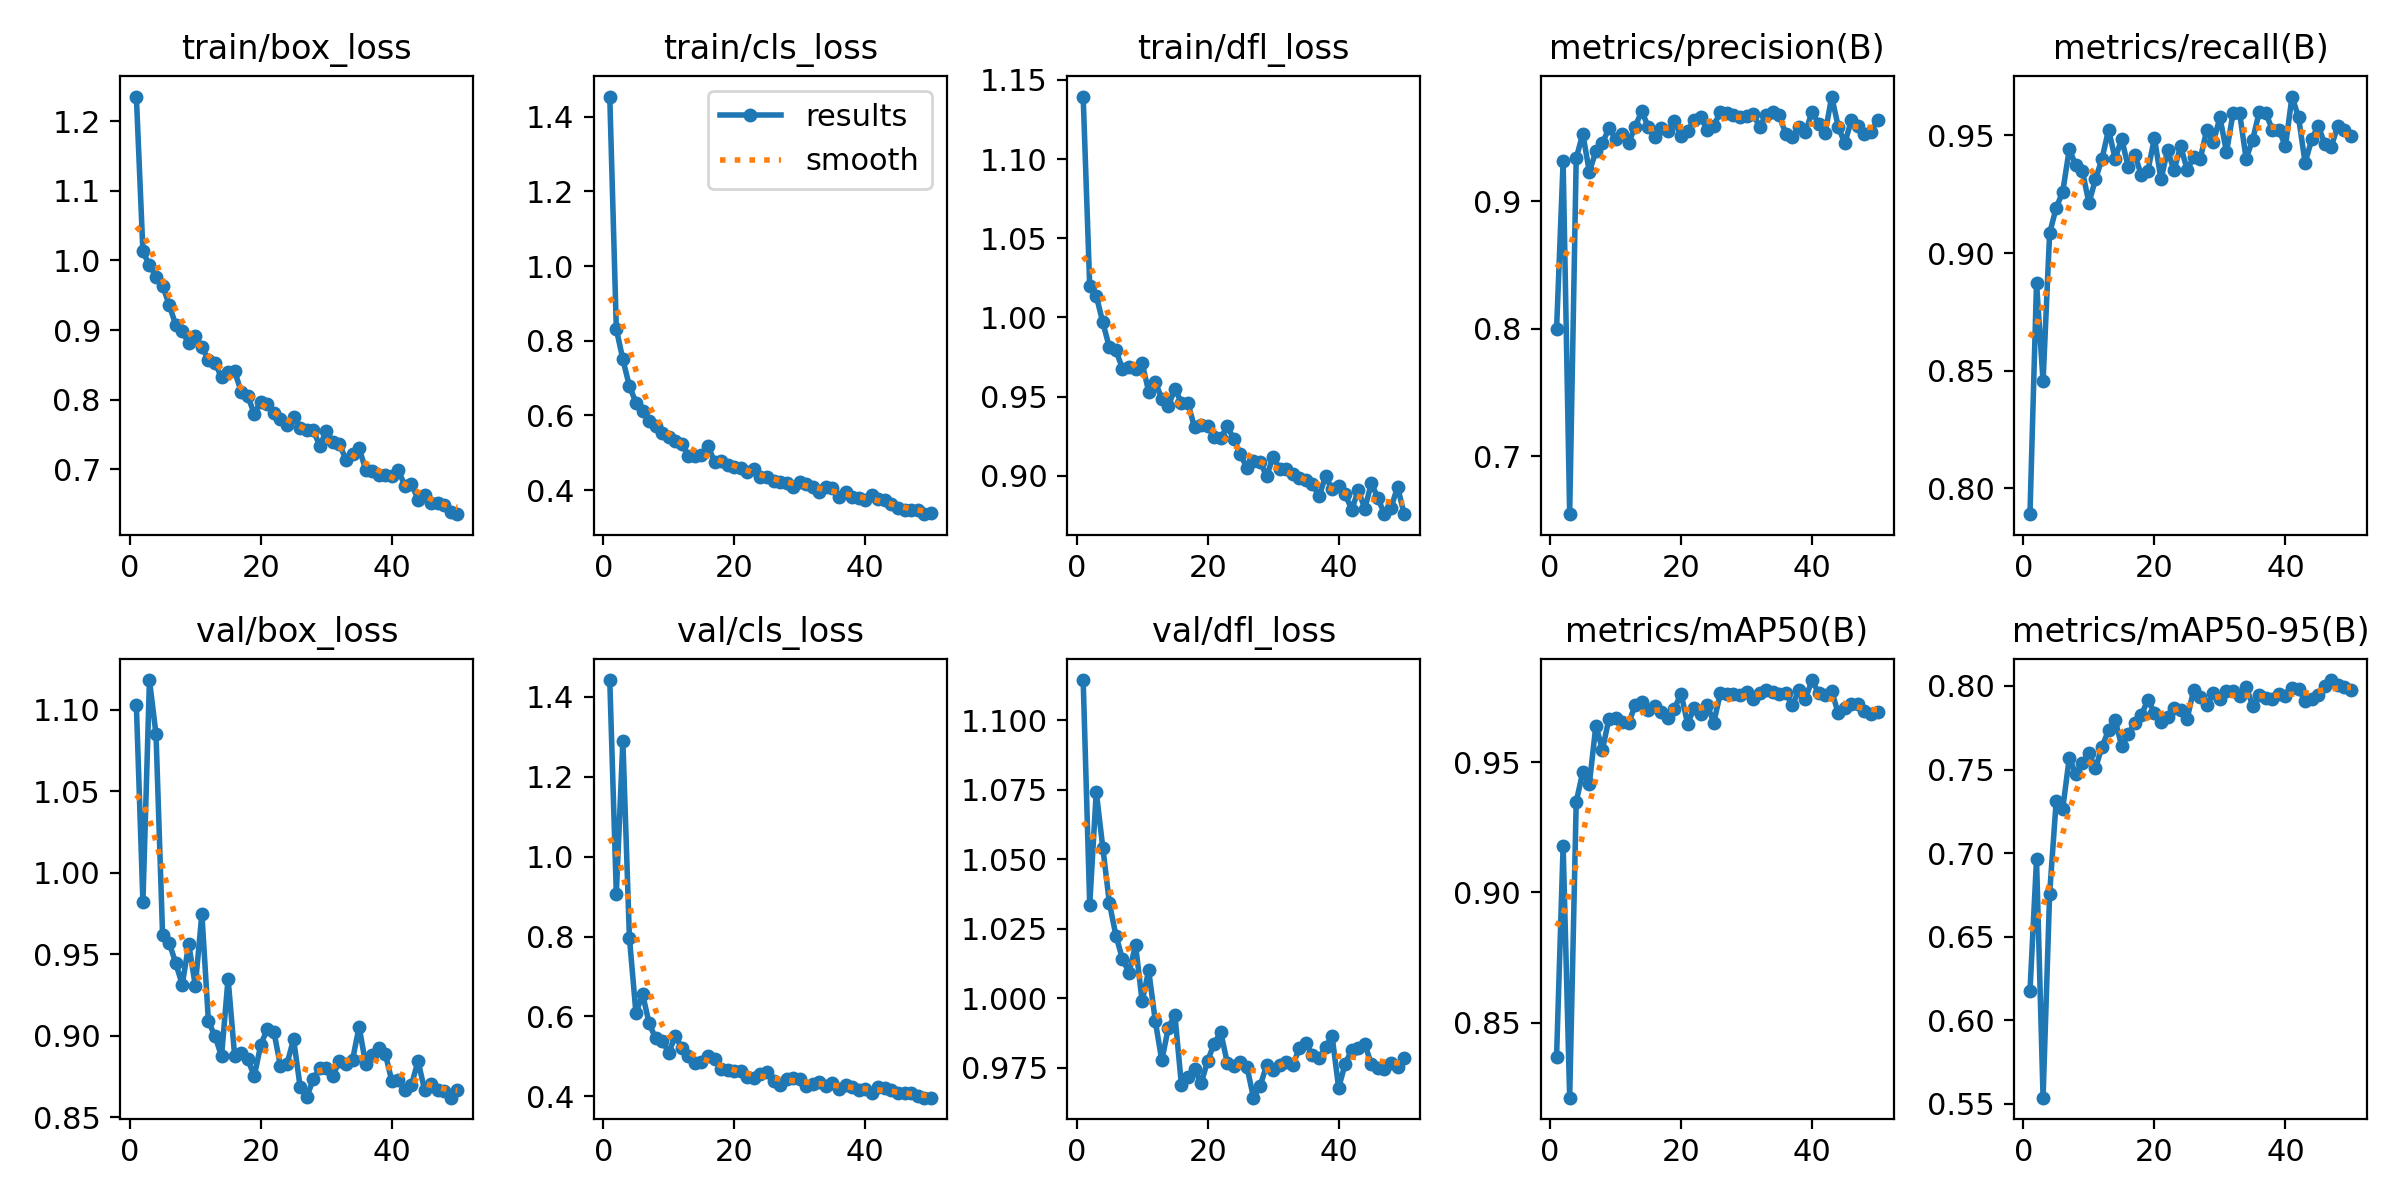

The data file committed next to this chart (first rows):
epoch, time, train/box_loss, train/cls_loss, train/dfl_loss, metrics/precision(B), metrics/recall(B), metrics/mAP50(B), metrics/mAP50-95(B), val/box_loss, val/cls_loss, val/dfl_loss, lr/pg0, lr/pg1, lr/pg2
1, 140.1, 1.235, 1.454, 1.139, 0.7996, 0.7891, 0.8369, 0.6173, 1.103, 1.442, 1.114, 0.0004834, 0.0004834, 0.0004834
2, 272.7, 1.013, 0.8314, 1.02, 0.9312, 0.8873, 0.918, 0.6963, 0.982, 0.9072, 1.034, 0.0009641, 0.0009641, 0.0009641
3, 407.3, 0.993, 0.7501, 1.014, 0.6545, 0.8454, 0.8211, 0.5537, 1.118, 1.29, 1.074, 0.001425, 0.001425, 0.001425
4, 545.2, 0.9768, 0.6782, 0.9969, 0.9336, 0.9084, 0.9349, 0.6756, 1.085, 0.7968, 1.054, 0.001568, 0.001568, 0.001568
5, 677.7, 0.9638, 0.6347, 0.9811, 0.9529, 0.9192, 0.9463, 0.731, 0.9621, 0.6075, 1.034, 0.001535, 0.001535, 0.001535
6, 812.3, 0.9367, 0.6115, 0.9793, 0.9231, 0.9261, 0.9416, 0.7265, 0.9572, 0.6568, 1.022, 0.001502, 0.001502, 0.001502
7, 944.7, 0.9076, 0.5847, 0.9677, 0.9391, 0.9442, 0.9641, 0.757, 0.9448, 0.583, 1.014, 0.001469, 0.001469, 0.001469
8, 1181, 0.8984, 0.5707, 0.969, 0.9455, 0.9373, 0.9549, 0.7473, 0.9314, 0.5447, 1.009, 0.001436, 0.001436, 0.001436
9, 1315, 0.881, 0.5536, 0.9676, 0.9574, 0.9349, 0.9668, 0.754, 0.9562, 0.5394, 1.019, 0.001403, 0.001403, 0.001403
10, 1707, 0.8919, 0.5435, 0.971, 0.949, 0.9214, 0.9671, 0.7597, 0.9307, 0.5083, 0.9988, 0.00137, 0.00137, 0.00137
11, 1840, 0.8751, 0.533, 0.9533, 0.9527, 0.9313, 0.9655, 0.7507, 0.9749, 0.5512, 1.01, 0.001337, 0.001337, 0.001337
12, 1973, 0.8577, 0.5231, 0.9594, 0.9456, 0.9401, 0.9651, 0.7637, 0.9088, 0.5213, 0.992, 0.001304, 0.001304, 0.001304
13, 2191, 0.8531, 0.4919, 0.9488, 0.9585, 0.9525, 0.972, 0.7736, 0.8998, 0.5004, 0.9776, 0.001271, 0.001271, 0.001271
14, 2413, 0.8321, 0.4914, 0.944, 0.9706, 0.9401, 0.9732, 0.7798, 0.8875, 0.4825, 0.9893, 0.001238, 0.001238, 0.001238
15, 2635, 0.8396, 0.4953, 0.9551, 0.9582, 0.9485, 0.9702, 0.7639, 0.9351, 0.4867, 0.994, 0.001205, 0.001205, 0.001205
16, 3284, 0.841, 0.5178, 0.9463, 0.9505, 0.9366, 0.9716, 0.771, 0.8879, 0.4995, 0.9688, 0.001172, 0.001172, 0.001172
17, 3492, 0.8114, 0.476, 0.9459, 0.9574, 0.9419, 0.9695, 0.778, 0.8896, 0.4943, 0.9718, 0.001139, 0.001139, 0.001139
18, 3680, 0.8051, 0.4788, 0.9306, 0.9548, 0.9331, 0.9669, 0.7825, 0.8855, 0.4676, 0.9747, 0.001106, 0.001106, 0.001106
19, 3812, 0.7801, 0.4682, 0.9318, 0.9626, 0.935, 0.9707, 0.7918, 0.8753, 0.4659, 0.9694, 0.001073, 0.001073, 0.001073
20, 3929, 0.797, 0.4628, 0.9313, 0.9514, 0.9489, 0.9764, 0.784, 0.8946, 0.4636, 0.9775, 0.00104, 0.00104, 0.00104
21, 4047, 0.7937, 0.4591, 0.9247, 0.955, 0.9313, 0.9649, 0.7787, 0.9043, 0.4628, 0.9837, 0.001007, 0.001007, 0.001007
22, 4166, 0.7802, 0.4496, 0.9237, 0.9638, 0.9437, 0.9708, 0.7814, 0.9024, 0.4469, 0.9878, 0.0009739, 0.0009739, 0.0009739
23, 4290, 0.773, 0.4574, 0.9314, 0.9658, 0.9352, 0.9687, 0.7871, 0.8813, 0.4456, 0.9768, 0.0009409, 0.0009409, 0.0009409
24, 4406, 0.7638, 0.4351, 0.9231, 0.956, 0.9454, 0.972, 0.7858, 0.8829, 0.4566, 0.9758, 0.0009078, 0.0009078, 0.0009078
25, 4522, 0.7749, 0.4344, 0.9137, 0.9592, 0.9355, 0.9653, 0.7805, 0.8979, 0.4608, 0.977, 0.0008748, 0.0008748, 0.0008748
26, 4638, 0.7594, 0.425, 0.9049, 0.97, 0.9408, 0.9766, 0.7977, 0.8687, 0.4372, 0.9753, 0.0008418, 0.0008418, 0.0008418
27, 4760, 0.7571, 0.4223, 0.9097, 0.969, 0.9401, 0.9763, 0.7933, 0.8623, 0.4269, 0.9643, 0.0008088, 0.0008088, 0.0008088
28, 4881, 0.7561, 0.4192, 0.9091, 0.9674, 0.9525, 0.9761, 0.7887, 0.8733, 0.4441, 0.9683, 0.0007758, 0.0007758, 0.0007758
29, 5001, 0.7338, 0.4085, 0.8998, 0.9661, 0.9472, 0.9758, 0.7956, 0.8802, 0.4456, 0.9759, 0.0007428, 0.0007428, 0.0007428
30, 5121, 0.7553, 0.4208, 0.912, 0.9669, 0.9577, 0.9772, 0.7922, 0.8802, 0.4434, 0.9741, 0.0007098, 0.0007098, 0.0007098
31, 5242, 0.739, 0.4179, 0.9045, 0.968, 0.9429, 0.9742, 0.797, 0.8756, 0.4254, 0.9759, 0.0006768, 0.0006768, 0.0006768
32, 5364, 0.736, 0.4091, 0.9046, 0.9585, 0.9595, 0.9767, 0.797, 0.8846, 0.4318, 0.9769, 0.0006438, 0.0006438, 0.0006438
33, 5484, 0.7141, 0.3962, 0.9013, 0.9677, 0.9595, 0.9779, 0.7941, 0.8826, 0.4365, 0.976, 0.0006108, 0.0006108, 0.0006108
34, 5606, 0.7224, 0.4075, 0.8985, 0.9699, 0.9401, 0.977, 0.7996, 0.8851, 0.4256, 0.982, 0.0005778, 0.0005778, 0.0005778
35, 5727, 0.7308, 0.4058, 0.8973, 0.9672, 0.9483, 0.9761, 0.7881, 0.9056, 0.4343, 0.984, 0.0005448, 0.0005448, 0.0005448
36, 5847, 0.6996, 0.3827, 0.895, 0.9525, 0.96, 0.9765, 0.7943, 0.8826, 0.418, 0.9795, 0.0005118, 0.0005118, 0.0005118
37, 5968, 0.6977, 0.3947, 0.8871, 0.9503, 0.9595, 0.9719, 0.7929, 0.8884, 0.4291, 0.9784, 0.0004788, 0.0004788, 0.0004788
38, 6089, 0.6916, 0.3822, 0.8997, 0.9579, 0.9525, 0.9779, 0.7922, 0.8926, 0.4231, 0.9823, 0.0004458, 0.0004458, 0.0004458
39, 6210, 0.6918, 0.3785, 0.8916, 0.9541, 0.9525, 0.9745, 0.7949, 0.889, 0.415, 0.9864, 0.0004127, 0.0004127, 0.0004127
40, 6330, 0.6901, 0.3726, 0.8939, 0.9702, 0.9454, 0.9816, 0.794, 0.8721, 0.4189, 0.9678, 0.0003797, 0.0003797, 0.0003797
41, 6450, 0.6987, 0.3876, 0.8884, 0.9608, 0.9666, 0.9766, 0.7989, 0.8726, 0.4083, 0.9765, 0.0003467, 0.0003467, 0.0003467
42, 6570, 0.6761, 0.3755, 0.8787, 0.9534, 0.9577, 0.9757, 0.798, 0.8668, 0.4218, 0.9814, 0.0003137, 0.0003137, 0.0003137
43, 6690, 0.679, 0.3748, 0.8909, 0.9821, 0.9384, 0.9774, 0.7909, 0.8699, 0.4196, 0.982, 0.0002807, 0.0002807, 0.0002807
44, 6810, 0.6566, 0.3622, 0.8793, 0.9584, 0.9483, 0.9689, 0.7924, 0.8846, 0.4152, 0.9835, 0.0002477, 0.0002477, 0.0002477
45, 6930, 0.6632, 0.3531, 0.8955, 0.9454, 0.9542, 0.9708, 0.7945, 0.8667, 0.4091, 0.9762, 0.0002147, 0.0002147, 0.0002147
46, 7049, 0.6515, 0.3481, 0.8858, 0.9636, 0.9464, 0.9725, 0.7997, 0.8703, 0.4078, 0.9749, 0.0001817, 0.0001817, 0.0001817
47, 7168, 0.6524, 0.3464, 0.8758, 0.9586, 0.9452, 0.9725, 0.8035, 0.8667, 0.4086, 0.9745, 0.0001487, 0.0001487, 0.0001487
48, 7287, 0.6496, 0.3478, 0.88, 0.9528, 0.9542, 0.9697, 0.8008, 0.8662, 0.4001, 0.9768, 0.0001157, 0.0001157, 0.0001157
49, 7410, 0.6392, 0.3358, 0.893, 0.9544, 0.9525, 0.9687, 0.7991, 0.862, 0.3963, 0.9755, 8.26832e-05, 8.26832e-05, 8.26832e-05
50, 7529, 0.6357, 0.3378, 0.876, 0.9635, 0.9498, 0.9695, 0.7975, 0.867, 0.3963, 0.9784, 4.96766e-05, 4.96766e-05, 4.96766e-05
